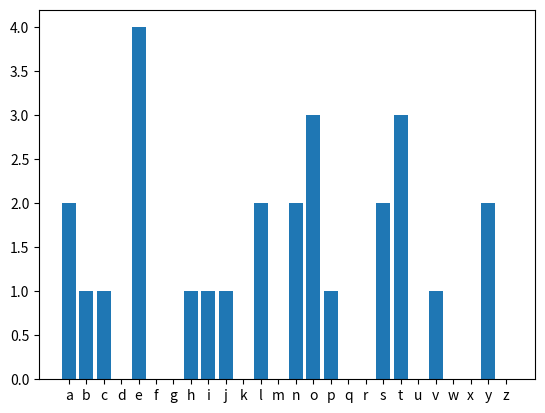

Source code (Python):

# < 리스트 객체릐 인덱스 값 리턴 / ord(), chr() 시각화 >

import  matplotlib.pyplot as plt
# print("1. 1~10까지 출력해보자.")
# for i in range(1, 11):
#     print("%d" % i, end='\t')
#
#
# print()
#
# print(("2. 10~1 까지 출력해보자"))
# for i in range(10, 0 , -1):
#     print("%d" %i, end='\t')

# print("2. 일반 for문을 이용해서 값을 출력해보자")
# my_list = ['멍멍이' ,'야옹이', '짹짹이']
# for w in my_list:
#     print(w, len(w))
#
# print(my_list[0][0])
# print(my_list[1])
# print(my_list[2])
#
#
# print("1-1. 번외편")
# my_list = ['멍멍이' ,'야옹이', '짹짹이']
# for w in my_list:
#     print(w, len(w))
#
# print(my_list[0][0])
# print(my_list[1][2])
# print(my_list[2])

print("3. for문을 이용하여 값을 축력 해보자. 영문자출력의 연습")
print("\n 영소문자로 이루어진 글자중에서 각 문자의 빈도를 알고싶다.")
#word = "Python is an easy to learn, powerful programming language. It has efficient high-level data structures and a simple but effective approach to object-oriented programming"
word = "pythonisaneasytolevelobject"
print(ord('a'))

h_res = [0]*26
for c in word:
    h_res[ord(c) - ord('a')] += 1
print(h_res)

#plt.plot(h_res)  # 그래프 그린다. line2D 그래프
#plt.show()  # 그래프 표시

print("4. for문을 이용하여 값과 개체를 출력할 수 있는 구문 시각화 해 보자. 영문자 출력의 연습")
print("\n 영소문자로 이루어 진 글자 중에서 각 문자의 빈도를 알고 싶다.")

left = list(range(26)) #0~25
labels = [chr(i + ord('a')) for i in range(26)]
plt.bar(left,h_res,tick_label=labels)
plt.show()









